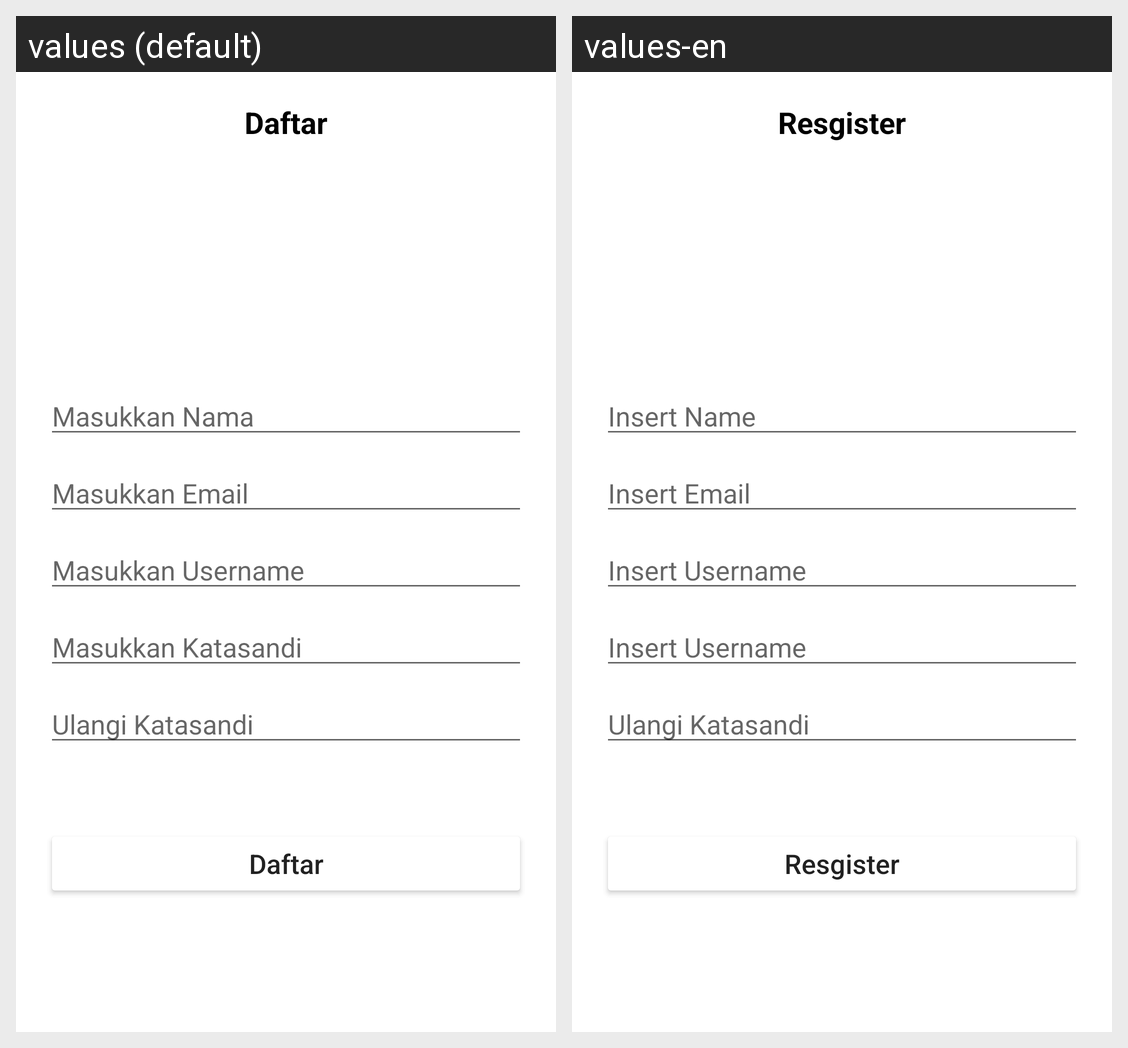

The same Android screen rendered under two of its app's locales, left to right. List the strings drawn on it with the default value and each locale's translation.
Android screen res/layout/fragment_register.xml rendered under 2 locales, left to right: values (default), values-en. Device: Nexus 5 (rendered at 1080×1920; each locale shown at half size, 540×960, under a caption strip naming it); theme Theme.Netflix.
Strings drawn on this screen, with the default value and each locale's value (text and hints the layout hard-codes, and strings that could not be matched under every locale, appear in the picture but are not listed):

daftar
  values: Daftar
  values-en: Resgister

masukkan_nama
  values: Masukkan Nama
  values-en: Insert Name

masukkan_email
  values: Masukkan Email
  values-en: Insert Email

masukkan_username
  values: Masukkan Username
  values-en: Insert Username

masukkan_password
  values: Masukkan Katasandi
  values-en: Insert Username
